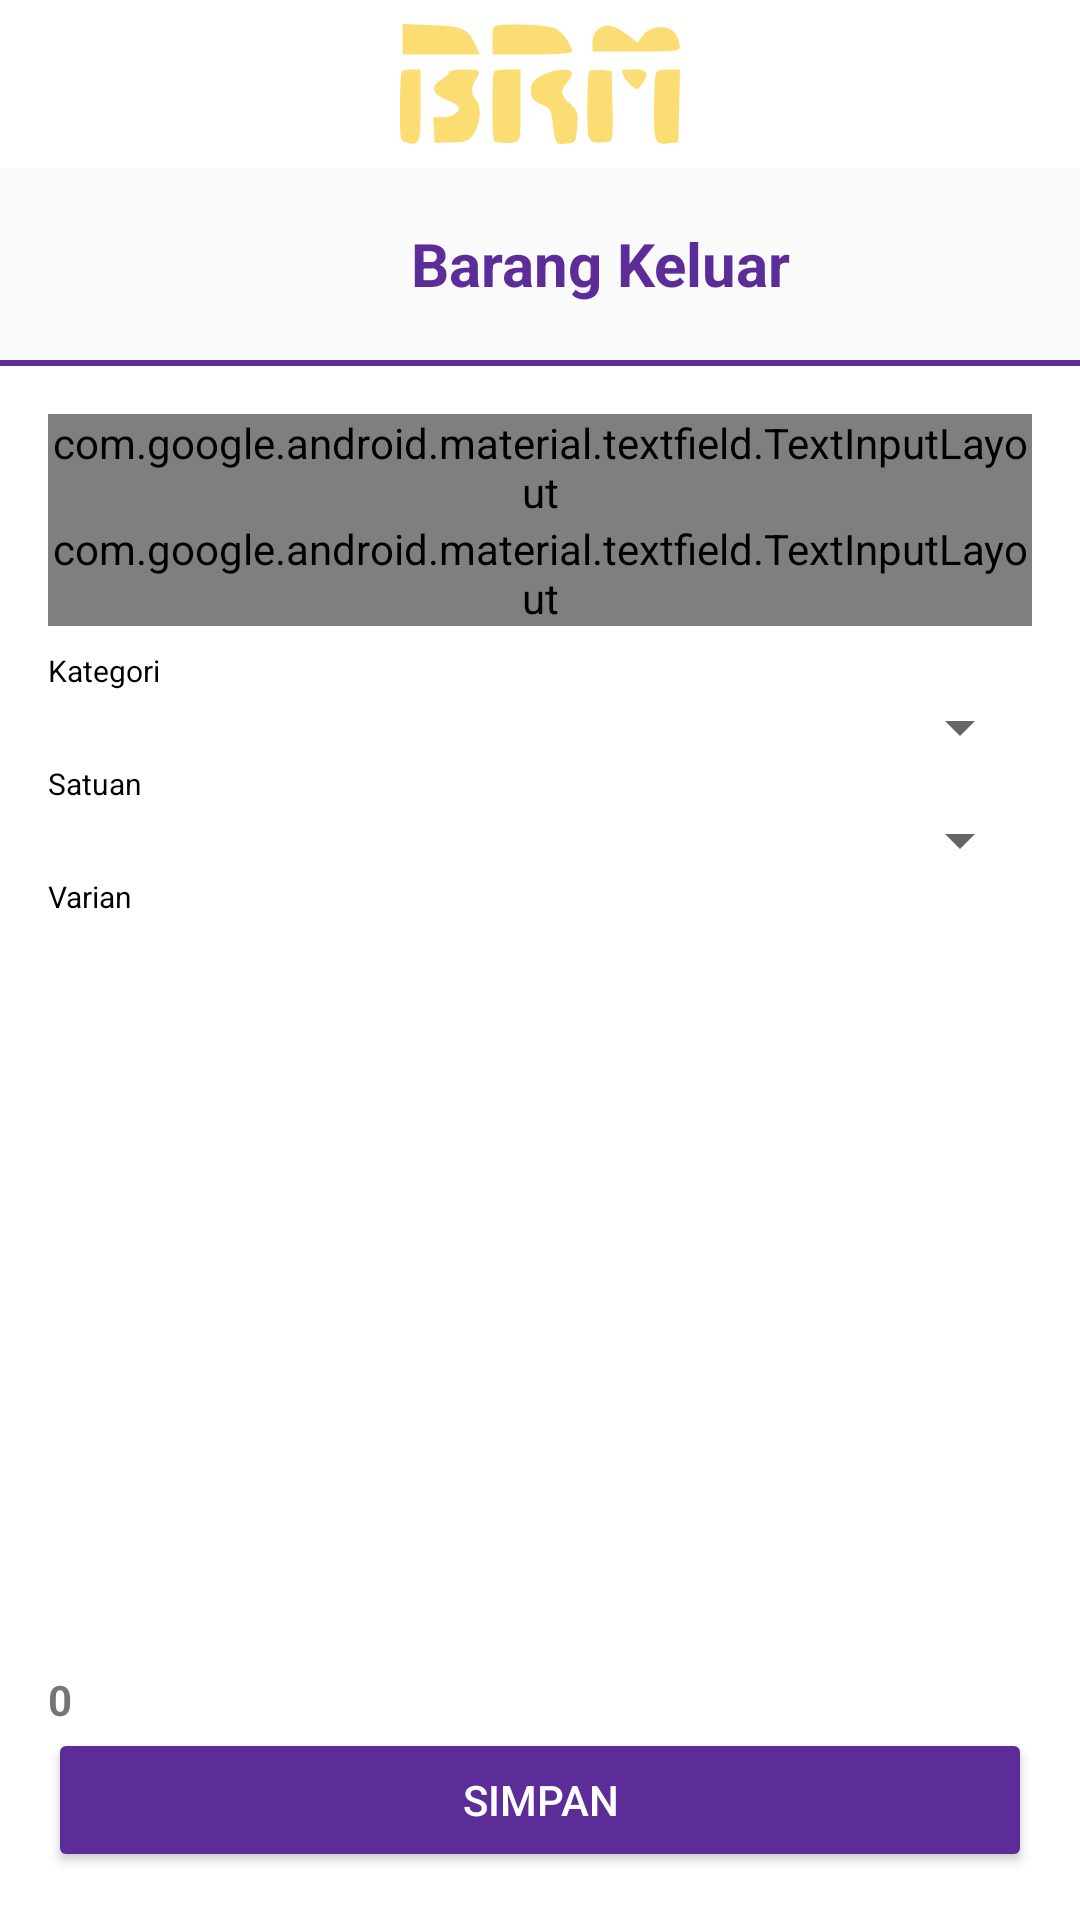

Here is an Android app screen rendered from its layout file. Give the layout XML and the strings, colors and styles it references.
<!-- AndroidManifest.xml: application theme AppTheme -->
<!-- res/layout/activity_barang_keluar.xml -->
<?xml version="1.0" encoding="utf-8"?>
<LinearLayout xmlns:android="http://schemas.android.com/apk/res/android"
    xmlns:app="http://schemas.android.com/apk/res-auto"
    xmlns:tools="http://schemas.android.com/tools"
    android:layout_width="match_parent"
    android:layout_height="match_parent"
    android:orientation="vertical"
    tools:context=".Transaksi.BarangKeluar">

    <RelativeLayout
        android:layout_width="match_parent"
        android:layout_height="?attr/actionBarSize"
        android:background="@color/colorWhite"
        android:orientation="horizontal">

        <ImageView
            android:id="@+id/btnClose"
            android:layout_width="50dp"
            android:layout_height="match_parent"
            android:layout_alignParentStart="true"
            android:background="?attr/selectableItemBackgroundBorderless"
            android:clickable="true"
            android:focusable="true"
            android:padding="8dp"
            android:src="@drawable/ic_close_black_24dp" />

        <ImageView
            android:layout_width="match_parent"
            android:layout_height="match_parent"
            android:padding="8dp"
            android:src="@drawable/ic_brm" />

    </RelativeLayout>

    <androidx.core.widget.NestedScrollView
        android:layout_width="match_parent"
        android:layout_height="match_parent"
        android:clipToPadding="true"
        android:fillViewport="true">

        <LinearLayout
            android:layout_width="match_parent"
            android:layout_height="wrap_content"
            android:orientation="vertical">

            <RelativeLayout
                android:layout_width="match_parent"
                android:layout_height="wrap_content"
                android:layout_marginTop="16dp">

                <LinearLayout
                    android:layout_width="wrap_content"
                    android:layout_height="wrap_content"
                    android:layout_centerInParent="true"
                    android:gravity="center"
                    android:orientation="horizontal">

                    <ImageView
                        android:id="@+id/ivLogoBerhasil"
                        android:layout_width="32dp"
                        android:layout_height="32dp"
                        android:layout_gravity="center"
                        android:src="@drawable/ic_logout" />

                    <TextView
                        android:layout_width="wrap_content"
                        android:layout_height="wrap_content"
                        android:layout_marginStart="8dp"
                        android:text="Barang Keluar"
                        android:textAlignment="center"
                        android:textColor="@color/colorPrimary"
                        android:textSize="20sp"
                        android:textStyle="bold" />

                </LinearLayout>

            </RelativeLayout>


            <LinearLayout
                android:layout_width="match_parent"
                android:layout_height="match_parent"
                android:layout_marginTop="16dp"
                android:layout_weight="1"
                android:background="@color/colorWhite"
                android:orientation="vertical">

                <LinearLayout
                    android:layout_width="match_parent"
                    android:layout_height="2dp"
                    android:background="@color/colorPrimary" />

                <LinearLayout
                    android:layout_width="match_parent"
                    android:layout_height="wrap_content"
                    android:layout_weight="1"
                    android:orientation="vertical"
                    android:padding="16dp">

                    <com.google.android.material.textfield.TextInputLayout
                        style="@style/Widget.MaterialComponents.TextInputLayout.OutlinedBox"
                        android:layout_width="match_parent"
                        android:layout_height="wrap_content"
                        android:textColorHint="@color/colorAccent"
                        app:hintTextAppearance="@style/HintTextStyle">

                        <EditText
                            android:id="@+id/etNamaPel"
                            android:layout_width="match_parent"
                            android:layout_height="wrap_content"
                            android:backgroundTint="@android:color/transparent"
                            android:focusable="false"
                            android:hint="Nama Pelanggan"
                            android:maxLines="1" />
                    </com.google.android.material.textfield.TextInputLayout>

                    <com.google.android.material.textfield.TextInputLayout
                        style="@style/Widget.MaterialComponents.TextInputLayout.OutlinedBox"
                        android:layout_width="match_parent"
                        android:layout_height="wrap_content"
                        android:textColorHint="@color/colorAccent"
                        app:hintTextAppearance="@style/HintTextStyle">

                        <EditText
                            android:id="@+id/etTglJual"
                            android:layout_width="match_parent"
                            android:layout_height="wrap_content"
                            android:backgroundTint="@android:color/transparent"
                            android:focusable="false"
                            android:hint="Tanggal Jual"
                            android:maxLines="1" />
                    </com.google.android.material.textfield.TextInputLayout>

                    <TextView
                        android:layout_width="match_parent"
                        android:layout_height="wrap_content"
                        android:layout_marginTop="8dp"
                        android:text="Kategori"
                        android:textColor="@color/colorBlack"
                        android:textSize="10sp" />

                    <Spinner
                        android:id="@+id/my_spinnerKategori"
                        android:layout_width="match_parent"
                        android:layout_height="wrap_content" />

                    <TextView
                        android:layout_width="match_parent"
                        android:layout_height="wrap_content"
                        android:text="Satuan"
                        android:textColor="@color/colorBlack"
                        android:textSize="10sp" />

                    <Spinner
                        android:id="@+id/my_spinnerSatuan"
                        android:layout_width="match_parent"
                        android:layout_height="wrap_content" />

                    <TextView
                        android:layout_width="match_parent"
                        android:layout_height="wrap_content"
                        android:text="Varian"
                        android:textColor="@color/colorBlack"
                        android:textSize="10sp" />

                    <androidx.recyclerview.widget.RecyclerView
                        android:id="@+id/rvVarian"
                        android:layout_width="match_parent"
                        android:layout_height="wrap_content" />

                </LinearLayout>

                <LinearLayout
                    android:layout_width="match_parent"
                    android:layout_height="wrap_content"
                    android:orientation="vertical"
                    android:padding="16dp">

                    <LinearLayout
                        android:layout_width="match_parent"
                        android:layout_height="match_parent"
                        android:layout_weight="1"
                        android:orientation="horizontal">

                        <TextView
                            android:id="@+id/tvTotal"
                            android:layout_width="wrap_content"
                            android:layout_height="wrap_content"
                            android:layout_weight="1"
                            android:text="0"
                            android:textStyle="bold" />

                    </LinearLayout>

                    <Button
                        android:id="@+id/tambah_barang"
                        android:layout_width="match_parent"
                        android:layout_height="wrap_content"
                        android:layout_weight="1"
                        android:backgroundTint="@color/colorPrimary"
                        android:text="Simpan"
                        android:textColor="@color/colorWhite" />

                </LinearLayout>

                
                
                
                

                
                
                
                
                

                
                
                
                
                
                

                
                
                
                

                
            </LinearLayout>
        </LinearLayout>
    </androidx.core.widget.NestedScrollView>
</LinearLayout>
<!-- resources referenced by this layout -->
<resources>
  <color name="colorAccent">#D88C1B</color>
  <color name="colorBlack">#000000</color>
  <color name="colorPrimary">#5C2D99</color>
  <color name="colorWhite">#FFFFFF</color>
  <!-- drawable ic_brm: vector/xml drawable (drawable, 2696 chars, omitted) -->
  <style name="AppTheme" parent="Theme.AppCompat.Light.NoActionBar">
          
          <item name="colorPrimary">@color/colorPrimary</item>
          <item name="colorPrimaryDark">@color/colorPrimaryDark</item>
          <item name="colorAccent">@color/colorAccent</item>
      </style>
  <color name="colorPrimaryDark">#4F0F99</color>
</resources>
